Run: headless pygame with SDL's dummy video driver; simulated clock (each Clock.tick advances the game by its frame time, no real sleeping); random seed 0; keys injected as events and as key.get_pressed() state; no mouse input.
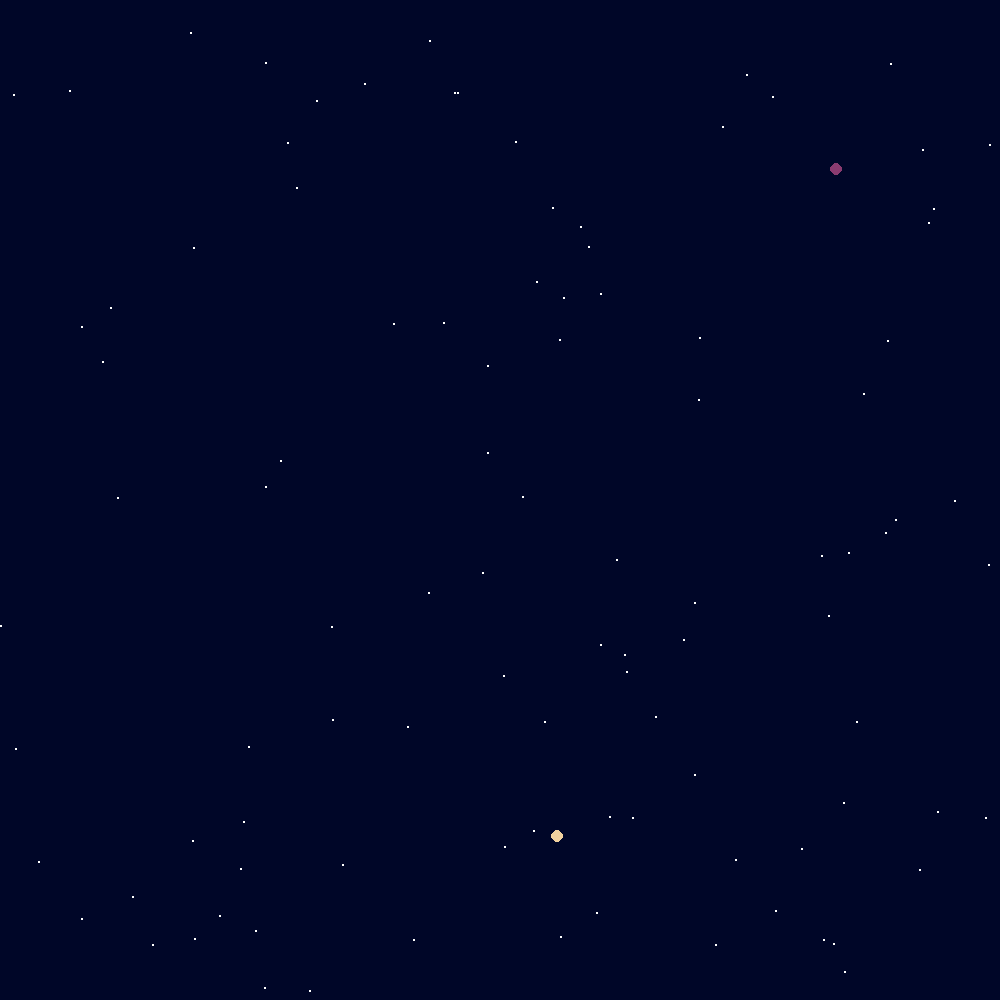
Frame 1 of 4 · flips 1–60 · no input
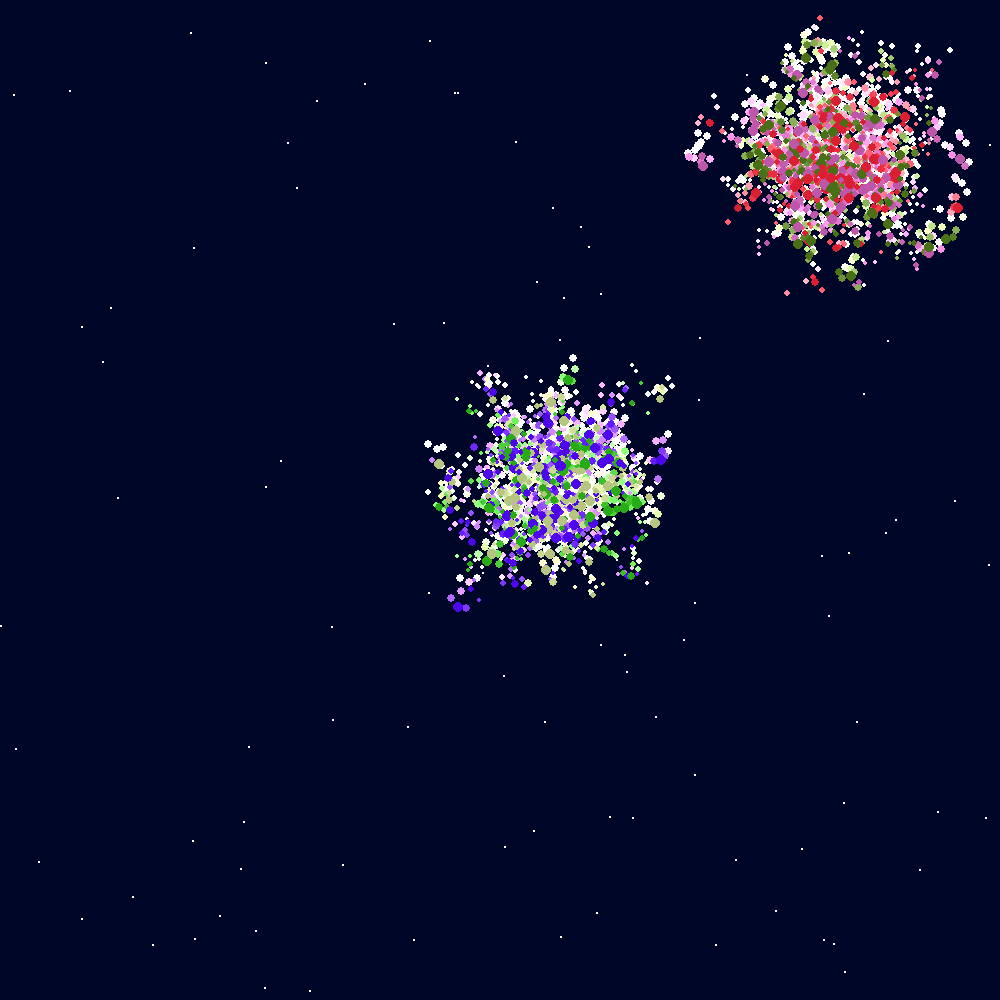
Frame 2 of 4 · flips 61–180 · tapped SPACE, RETURN · held RIGHT (→), D
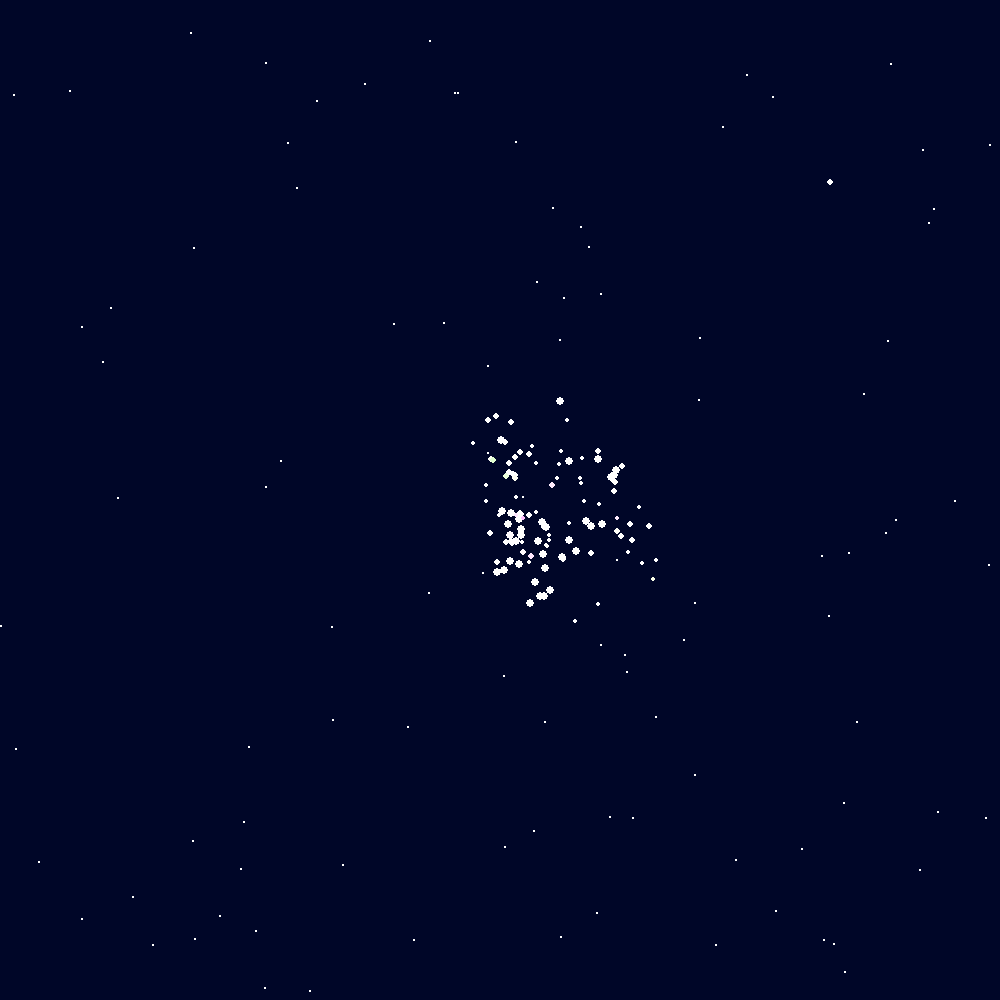
Frame 3 of 4 · flips 181–300 · held DOWN (↓), S
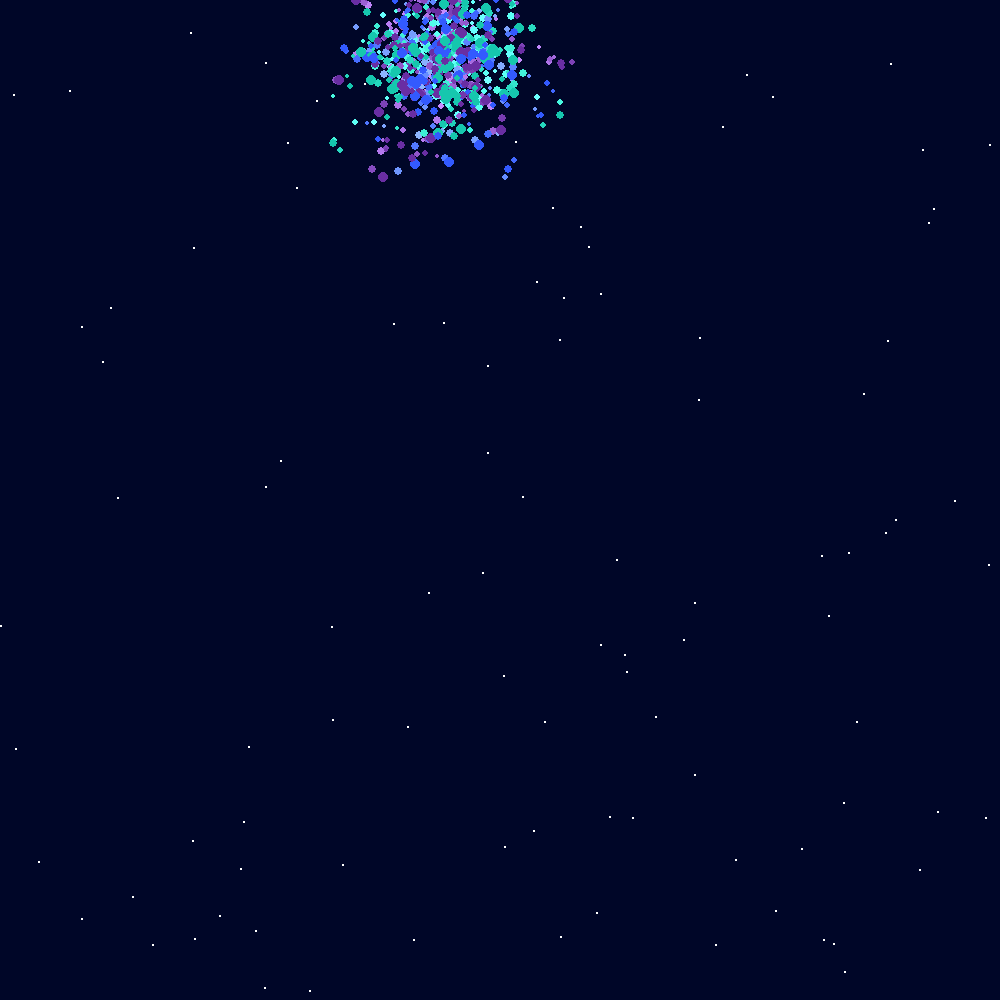
Frame 4 of 4 · flips 301–420 · held LEFT (←), A, UP (↑), W

The pygame program that drew these frames:

import pygame
from random import randint, uniform, choice
import math

vector2 = pygame.math.Vector2  # Usamos el tipo de datos Vector2 de Pygame para manejar coordenadas 2D
trails = []  # Lista para almacenar las estelas de las partículas
fade_p = []  # Lista para almacenar partículas en proceso de desvanecimiento


# Parámetros generales
GRAVITY_FIREWORK = vector2(0, 0.3)  # Gravedad para el fuego artificial
GRAVITY_PARTICLE = vector2(0, 0.07)  # Gravedad para las partículas
DISPLAY_WIDTH = DISPLAY_HEIGHT = 1000  # Tamaño de la ventana
BACKGROUND_COLOR = (0, 6, 40)  # Color de fondo de la pantalla
STAR_COLOR = (255, 255, 255)
NUM_STARS = 100

# Parámetros para los fuegos artificiales
FIREWORK_SPEED_MIN = 15
FIREWORK_SPEED_MAX = 25
FIREWORK_SIZE = 6

# Parámetros para las partículas
PARTICLE_LIFESPAN = 100
X_SPREAD = 0.8
Y_SPREAD = 0.8
PARTICLE_SIZE = 4
MIN_PARTICLES = 100
MAX_PARTICLES = 300
X_WIGGLE_SCALE = 15  # A mayor valor, menos "movimiento" aleatorio
Y_WIGGLE_SCALE = 10
EXPLOSION_RADIUS_MIN = 15
EXPLOSION_RADIUS_MAX = 35
COLORFUL = True  # Si True, las partículas tendrán colores aleatorios

# Parámetros para las estelas
TRAIL_LIFESPAN = PARTICLE_LIFESPAN / 2  # Duración de las estelas
TRAIL_FREQUENCY = 8  # Mayor valor -> menos estelas
TRAILS = True  # Si True, se muestran estelas

class Firework:
    def __init__(self):
        # Inicializamos el color del fuego artificial y las partículas
        self.colour = tuple(randint(0, 255) for _ in range(3))
        self.colours = tuple(tuple(randint(0, 255) for _ in range(3)) for _ in range(3))  # Colores de las partículas
        self.firework = Particle(randint(0, DISPLAY_WIDTH), DISPLAY_HEIGHT, True, self.colour)  # Crea la partícula del fuego artificial
        self.exploded = False  # Indica si el fuego artificial ha explotado
        self.particles = []  # Lista de partículas que serán creadas al explotar

    def update(self, win: pygame.Surface) -> None:
        # Método que se llama en cada cuadro de la animación
        if not self.exploded:
            self.firework.apply_force(GRAVITY_FIREWORK)  # Aplica la gravedad al fuego artificial
            self.firework.move()  # Mueve el fuego artificial
            self.show(win)  # Dibuja el fuego artificial en la ventana
            if self.firework.vel.y >= 0:  # Si la velocidad en el eje Y es positiva (cuando empieza a caer)
                self.exploded = True  # El fuego artificial explota
                self.explode()  # Crea las partículas de la explosión

        else:
            for particle in self.particles:  # Actualiza las partículas
                particle.update()
                particle.show(win)

    def explode(self):
        # Crea las partículas al momento de la explosión
        amount = randint(MIN_PARTICLES, MAX_PARTICLES)  # Número aleatorio de partículas
        if COLORFUL:
            # Si COLORFUL es True, las partículas tendrán colores aleatorios
            self.particles = [Particle(self.firework.pos.x, self.firework.pos.y, False, choice(self.colours)) for _ in range(amount)]
        else:
            # Si COLORFUL es False, todas las partículas tendrán el mismo color que el fuego artificial
            self.particles = [Particle(self.firework.pos.x, self.firework.pos.y, False, self.colour) for _ in range(amount)]

    def show(self, win: pygame.Surface) -> None:
        # Dibuja el fuego artificial en la ventana
        x = int(self.firework.pos.x)
        y = int(self.firework.pos.y)
        pygame.draw.circle(win, self.colour, (x, y), self.firework.size)

    def remove(self) -> bool:
        # Elimina el fuego artificial si ya ha explotado y no quedan partículas
        if not self.exploded:
            return False

        for p in self.particles:
            if p.remove:
                self.particles.remove(p)

        return len(self.particles) == 0


class Particle(object):
    def __init__(self, x, y, firework, colour):
        self.firework = firework  # Si es un fuego artificial o una partícula de explosión
        self.pos = vector2(x, y)  # Posición de la partícula
        self.origin = vector2(x, y)  # Origen de la partícula
        self.acc = vector2(0, 0)  # Aceleración de la partícula
        self.remove = False  # Si la partícula debe ser eliminada
        self.explosion_radius = randint(EXPLOSION_RADIUS_MIN, EXPLOSION_RADIUS_MAX)  # Radio de la explosión
        self.life = 0  # Tiempo de vida de la partícula
        self.colour = colour  # Color de la partícula
        self.trail_frequency = TRAIL_FREQUENCY + randint(-3, 3)  # Frecuencia de las estelas

        if self.firework:
            # Si es el fuego artificial, la partícula se mueve hacia arriba
            self.vel = vector2(0, -randint(FIREWORK_SPEED_MIN, FIREWORK_SPEED_MAX))
            self.size = FIREWORK_SIZE
        else:
            # Si es una partícula de explosión, su movimiento es aleatorio
            self.vel = vector2(uniform(-1, 1), uniform(-1, 1))
            self.vel.x *= randint(7, self.explosion_radius + 2)
            self.vel.y *= randint(7, self.explosion_radius + 2)
            self.size = randint(PARTICLE_SIZE - 1, PARTICLE_SIZE + 1)
            self.move()  # Mueve la partícula
            self.outside_spawn_radius()  # Elimina la partícula si está fuera del radio de explosión

    def update(self) -> None:
        # Actualiza la partícula cada cuadro
        self.life += 1
        if self.life % self.trail_frequency == 0:  # Si el tiempo de vida es múltiplo de la frecuencia, crea una estela
            trails.append(Trail(self.pos.x, self.pos.y, False, self.colour, self.size))
        # Agrega un movimiento aleatorio a la partícula
        self.apply_force(vector2(uniform(-1, 1) / X_WIGGLE_SCALE, GRAVITY_PARTICLE.y + uniform(-1, 1) / Y_WIGGLE_SCALE))
        self.move()

    def apply_force(self, force: pygame.math.Vector2) -> None:
        # Aplica una fuerza a la partícula (como la gravedad o el movimiento aleatorio)
        self.acc += force

    def outside_spawn_radius(self) -> bool:
        # Si la partícula está fuera del radio de explosión, se elimina
        distance = math.sqrt((self.pos.x - self.origin.x) ** 2 + (self.pos.y - self.origin.y) ** 2)
        return distance > self.explosion_radius

    def move(self) -> None:
        # Mueve la partícula en función de su velocidad y aceleración
        if not self.firework:
            # Si no es un fuego artificial, aplica la dispersión en X y Y
            self.vel.x *= X_SPREAD
            self.vel.y *= Y_SPREAD

        self.vel += self.acc  # Aplica la aceleración
        self.pos += self.vel  # Mueve la partícula
        self.acc *= 0  # Resetea la aceleración

        self.decay()  # Decae la partícula (suaviza su desaparición)

    def show(self, win: pygame.Surface) -> None:
        # Dibuja la partícula en la ventana
        x = int(self.pos.x)
        y = int(self.pos.y)
        pygame.draw.circle(win, self.colour, (x, y), self.size)

    def decay(self) -> None:
        # La partícula se va desvaneciendo con el tiempo
        if self.life > PARTICLE_LIFESPAN:
            if randint(0, 15) == 0:  # Algunas partículas se eliminan aleatoriamente
                self.remove = True
        if not self.remove and self.life > PARTICLE_LIFESPAN * 1.5:
            self.remove = True  # Si la partícula es demasiado vieja, se elimina


class Trail(Particle):
    def __init__(self, x, y, is_firework, colour, parent_size):
        # Las estelas son partículas con una vida más corta y un tamaño decreciente
        Particle.__init__(self, x, y, is_firework, colour)
        self.size = parent_size - 1

    def decay(self) -> bool:
        # La estela se desvanece cambiando su color y tamaño
        self.life += 1
        if self.life % 100 == 0:
            self.size -= 1

        self.size = max(0, self.size)  # Evita que el tamaño sea negativo
        self.colour = (min(self.colour[0] + 5, 255), min(self.colour[1] + 5, 255), min(self.colour[2] + 5, 255))

        if self.life > TRAIL_LIFESPAN:
            ran = randint(0, 15)
            if ran == 0:
                return True  # Si la estela es demasiado vieja, se elimina
        if not self.remove and self.life > TRAIL_LIFESPAN * 1.5:
            return True
        
        return False


def update(win: pygame.Surface, fireworks: list, trails: list) -> None:
    # Actualiza la pantalla con los fuegos artificiales y las estelas
    if TRAILS:
        for t in trails:
            t.show(win)
            if t.decay():
                trails.remove(t)

    for fw in fireworks:
        fw.update(win)
        if fw.remove():
            fireworks.remove(fw)

    pygame.display.update()

# Generar posiciones de estrellas una sola vez (estáticas)
stars = [(randint(0, DISPLAY_WIDTH), randint(0, DISPLAY_HEIGHT)) for _ in range(NUM_STARS)]

def draw_stars(win):
    """Dibuja estrellas en el fondo"""
    for star in stars:
        pygame.draw.circle(win, STAR_COLOR, star, 1)  # Pequeñas estrellas blancas

def main():
    pygame.init()
    pygame.display.set_caption("Fireworks in Pygame")  # Título de la ventana
    win = pygame.display.set_mode((DISPLAY_WIDTH, DISPLAY_HEIGHT))  # Crea la ventana
    clock = pygame.time.Clock()

    fireworks = [Firework() for i in range(1)]  # Crea el primer fuego artificial
    running = True

    while running:
        clock.tick(60)  # Controla la tasa de actualización a 60 FPS
        for event in pygame.event.get():
            if event.type == pygame.QUIT:
                running = False

            elif event.type == pygame.KEYDOWN:
                if event.key == pygame.K_1:
                    fireworks.append(Firework())  # Si presiona "1", se crea un nuevo fuego artificial
                elif event.key == pygame.K_2:
                    for i in range(10):
                        fireworks.append(Firework())  # Si presiona "2", se crean 10 fuegos artificiales

        win.fill(BACKGROUND_COLOR)  # Rellena la pantalla con el color de fondo
        draw_stars(win)

        if randint(0, 70) == 1:  # Con una probabilidad de 1 en 70, crea un nuevo fuego artificial
            fireworks.append(Firework())
        
        update(win, fireworks, trails)  # Actualiza y muestra los fuegos artificiales

    pygame.quit()  # Cierra Pygame
    quit()


main()  # Llama a la función principal
